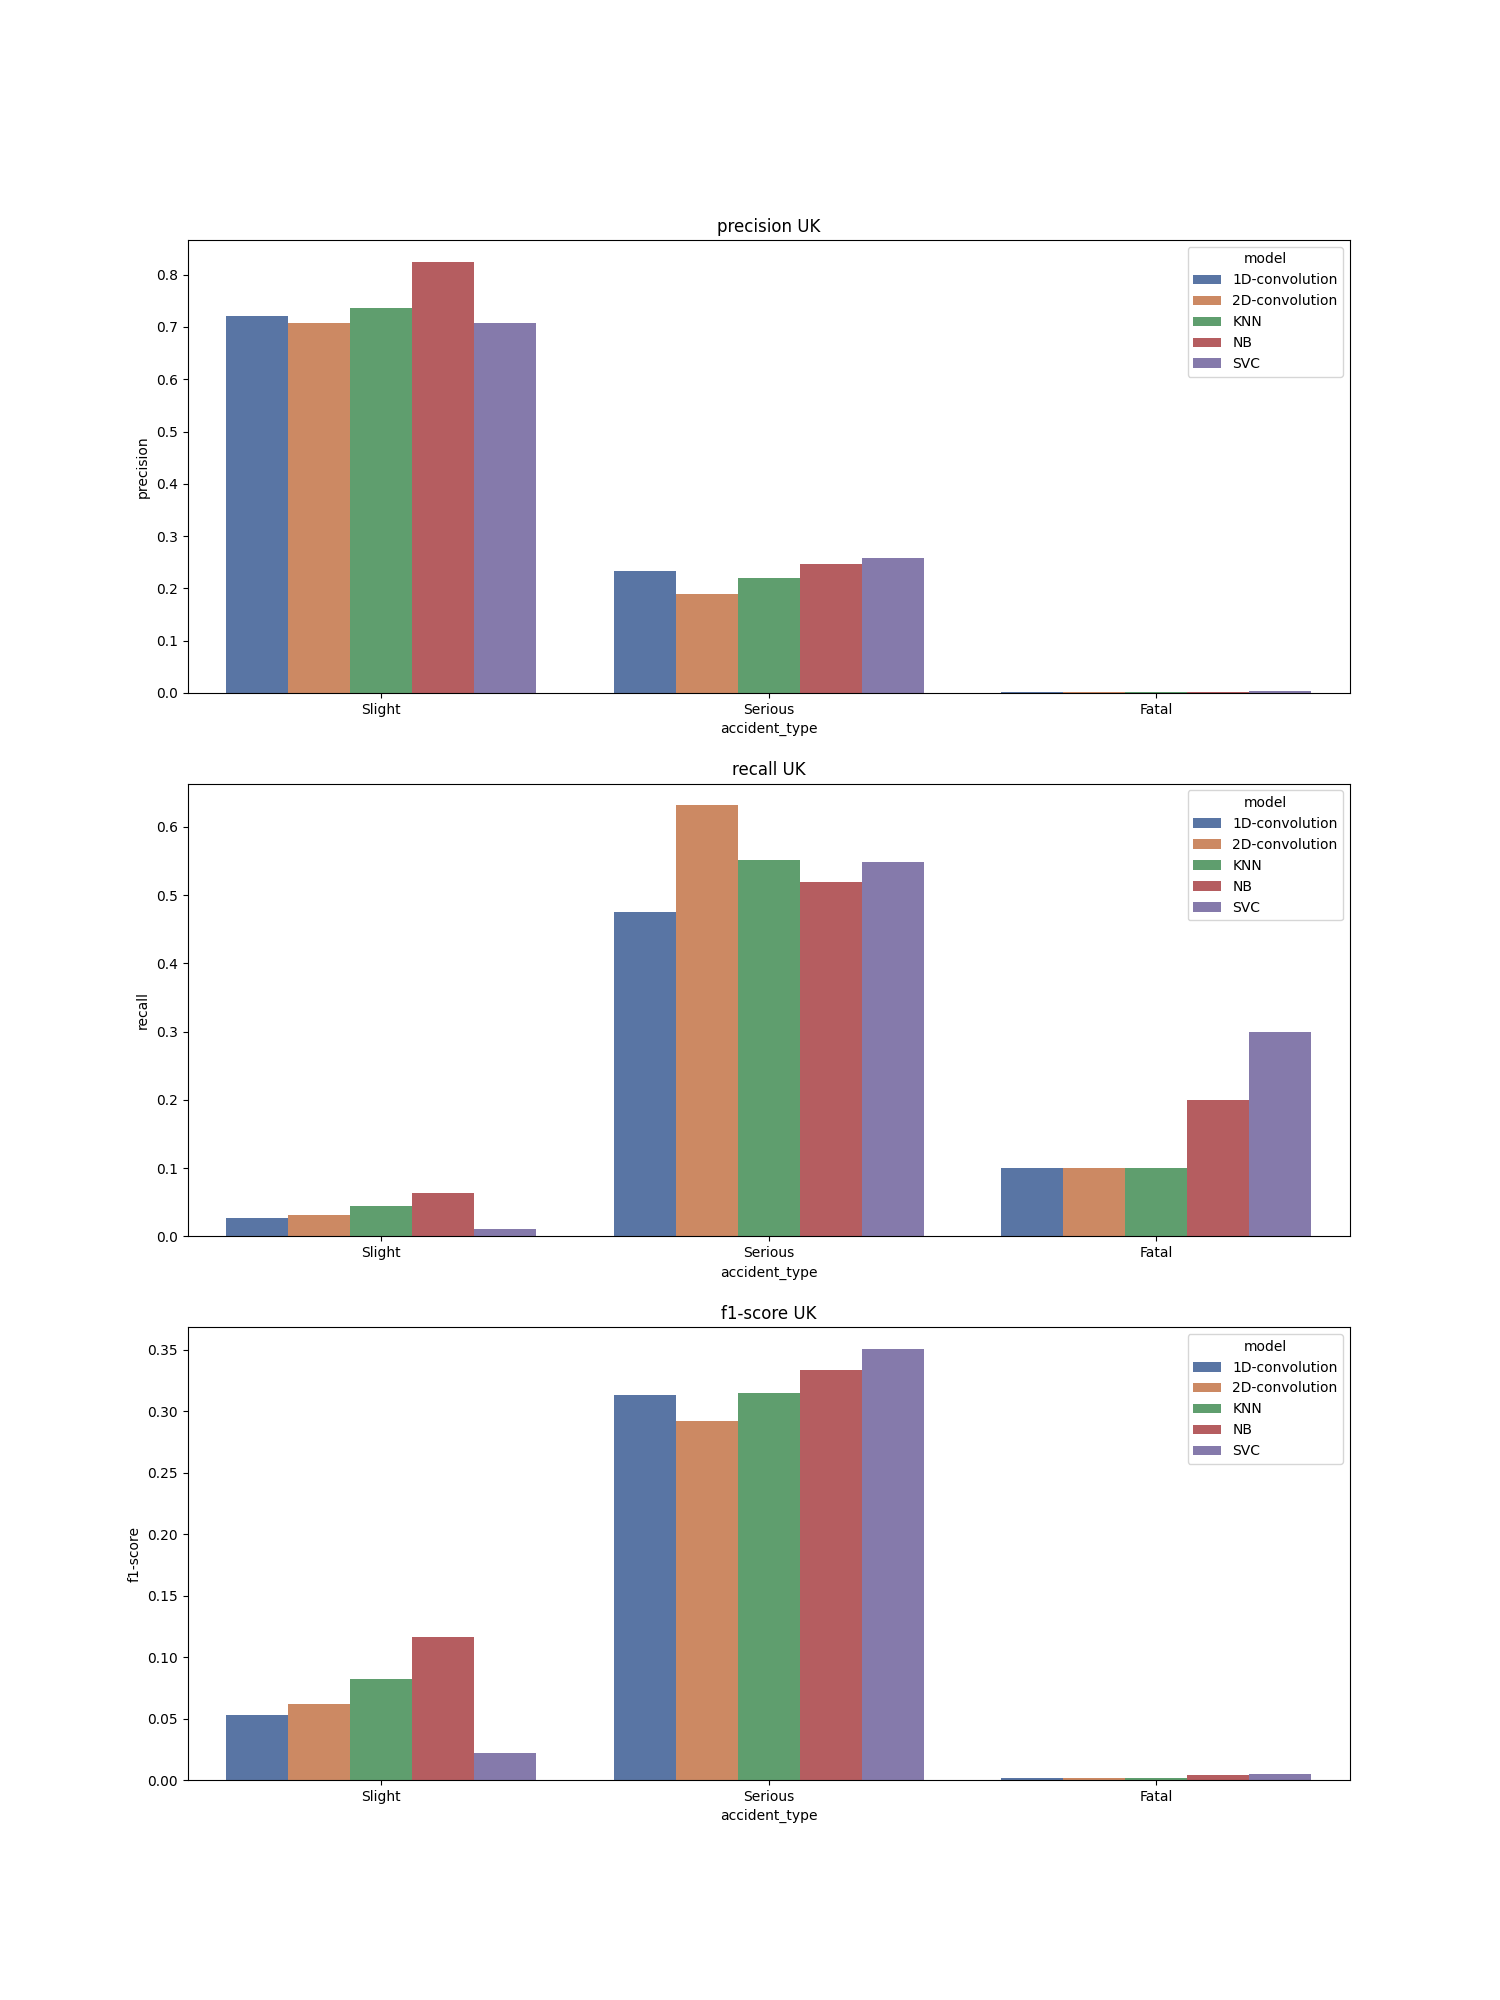

Source data for this figure (header and first rows):
, accident_type, c_m, split, city, model, precision, recall, f1-score, support
Slight, Slight, UK_1D-convolution, test, UK, 1D-convolution, 0.72, 0.027, 0.053, 2633
Serious, Serious, UK_1D-convolution, test, UK, 1D-convolution, 0.234, 0.475, 0.313, 383.0
Fatal, Fatal, UK_1D-convolution, test, UK, 1D-convolution, 0.001, 0.1, 0.002, 20.0
accuracy, accuracy, UK_1D-convolution, test, UK, 1D-convolution, 0.084, 0.084, 0.084, 0.084
macro avg, macro avg, UK_1D-convolution, test, UK, 1D-convolution, 0.318, 0.201, 0.123, 3036
weighted avg, weighted avg, UK_1D-convolution, test, UK, 1D-convolution, 0.654, 0.084, 0.085, 3036
Slight, Slight, UK_2D-convolution, test, UK, 2D-convolution, 0.708, 0.032, 0.062, 2633
Serious, Serious, UK_2D-convolution, test, UK, 2D-convolution, 0.19, 0.632, 0.292, 383.0
Fatal, Fatal, UK_2D-convolution, test, UK, 2D-convolution, 0.001, 0.1, 0.002, 20.0
accuracy, accuracy, UK_2D-convolution, test, UK, 2D-convolution, 0.108, 0.108, 0.108, 0.108
macro avg, macro avg, UK_2D-convolution, test, UK, 2D-convolution, 0.3, 0.255, 0.119, 3036
weighted avg, weighted avg, UK_2D-convolution, test, UK, 2D-convolution, 0.638, 0.108, 0.09, 3036
Slight, Slight, UK_KNN, test, UK, KNN, 0.737, 0.044, 0.082, 2633
Serious, Serious, UK_KNN, test, UK, KNN, 0.22, 0.551, 0.315, 383.0
Fatal, Fatal, UK_KNN, test, UK, KNN, 0.001, 0.1, 0.002, 20.0
accuracy, accuracy, UK_KNN, test, UK, KNN, 0.108, 0.108, 0.108, 0.108
macro avg, macro avg, UK_KNN, test, UK, KNN, 0.319, 0.232, 0.133, 3036
weighted avg, weighted avg, UK_KNN, test, UK, KNN, 0.667, 0.108, 0.111, 3036
Slight, Slight, UK_NB, test, UK, NB, 0.825, 0.063, 0.116, 2633
Serious, Serious, UK_NB, test, UK, NB, 0.246, 0.52, 0.334, 383.0
Fatal, Fatal, UK_NB, test, UK, NB, 0.002, 0.2, 0.004, 20.0
accuracy, accuracy, UK_NB, test, UK, NB, 0.121, 0.121, 0.121, 0.121
macro avg, macro avg, UK_NB, test, UK, NB, 0.358, 0.261, 0.151, 3036
weighted avg, weighted avg, UK_NB, test, UK, NB, 0.747, 0.121, 0.143, 3036
Slight, Slight, UK_SVC, test, UK, SVC, 0.707, 0.011, 0.022, 2633
Serious, Serious, UK_SVC, test, UK, SVC, 0.258, 0.548, 0.351, 383.0
Fatal, Fatal, UK_SVC, test, UK, SVC, 0.003, 0.3, 0.005, 20.0
accuracy, accuracy, UK_SVC, test, UK, SVC, 0.081, 0.081, 0.081, 0.081
macro avg, macro avg, UK_SVC, test, UK, SVC, 0.323, 0.286, 0.126, 3036
weighted avg, weighted avg, UK_SVC, test, UK, SVC, 0.646, 0.081, 0.063, 3036
